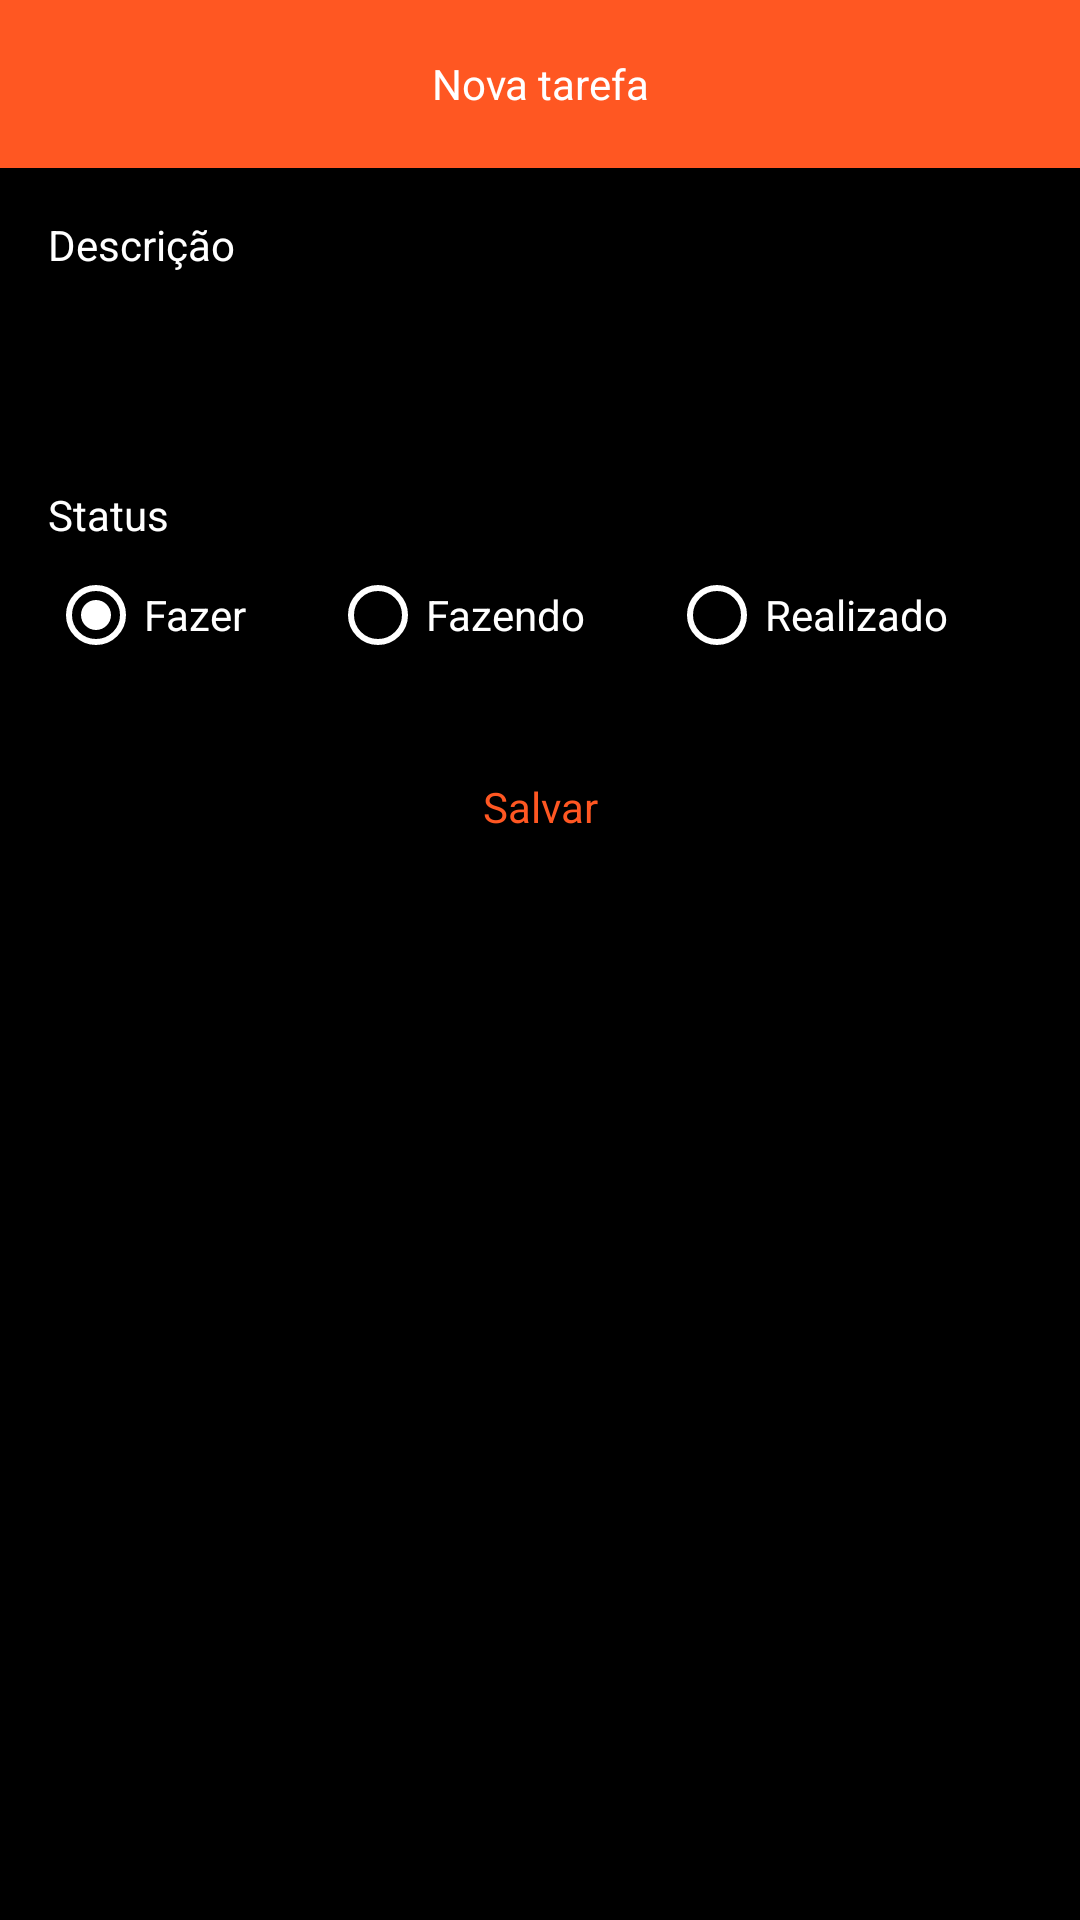

Reconstruct the res/layout file that produces this screen, plus the resources it refers to.
<!-- AndroidManifest.xml: application theme Theme.TaskApp -->
<!-- res/layout/fragment_form_task.xml -->
<?xml version="1.0" encoding="utf-8"?>
<ScrollView xmlns:android="http://schemas.android.com/apk/res/android"
    xmlns:app="http://schemas.android.com/apk/res-auto"
    xmlns:tools="http://schemas.android.com/tools"
    android:layout_width="match_parent"
    android:layout_height="match_parent"
    android:fillViewport="true"
    tools:context=".ui.FormTaskFragment">

    <LinearLayout
        android:layout_width="match_parent"
        android:layout_height="wrap_content"
        android:orientation="vertical">

        <com.google.android.material.appbar.AppBarLayout
            android:layout_width="match_parent"
            android:layout_height="wrap_content"
            android:background="@color/lilas">

            <com.google.android.material.appbar.MaterialToolbar
                android:id="@+id/toolbar"
                android:layout_width="match_parent"
                android:layout_height="wrap_content"
                android:background="@color/orange"
                app:navigationIcon="@drawable/icon_back">

                <TextView
                    android:id="@+id/title_nova_tarefa"
                    android:layout_width="wrap_content"
                    android:layout_height="wrap_content"
                    android:layout_gravity="center"
                    android:text="@string/nova_tarefa"
                    android:textColor="@color/white" />

            </com.google.android.material.appbar.MaterialToolbar>

        </com.google.android.material.appbar.AppBarLayout>

        <androidx.constraintlayout.widget.ConstraintLayout
            android:layout_width="match_parent"
            android:layout_height="match_parent"
            android:background="@color/black"
            android:padding="16dp">

            <TextView
                android:id="@+id/textView"
                android:layout_width="wrap_content"
                android:layout_height="wrap_content"
                android:text="@string/descricao"
                android:textColor="@color/white" />

            <EditText
                android:id="@+id/editDescription"
                style="@style/EditTextTheme"
                android:layout_width="match_parent"
                android:layout_height="wrap_content"
                android:layout_marginTop="8dp"
                android:hint="@string/criar_nova_tela_de_login_do_app"
                android:inputType="text"
                android:textColor="@color/black"
                app:layout_constraintEnd_toEndOf="parent"
                app:layout_constraintStart_toStartOf="parent"
                app:layout_constraintTop_toBottomOf="@+id/textView" />

            <TextView
                android:id="@+id/textView2"
                android:layout_width="wrap_content"
                android:layout_height="wrap_content"
                android:layout_marginTop="16dp"
                android:text="@string/status"
                android:textColor="@color/white"
                app:layout_constraintStart_toStartOf="parent"
                app:layout_constraintTop_toBottomOf="@+id/editDescription">

            </TextView>

            <RadioGroup
                android:id="@+id/rgStatus"
                android:layout_width="match_parent"
                android:layout_height="wrap_content"
                android:orientation="horizontal"
                app:layout_constraintEnd_toEndOf="parent"
                app:layout_constraintStart_toStartOf="parent"
                app:layout_constraintTop_toBottomOf="@+id/textView2">

                <RadioButton
                    android:id="@+id/rbTodo"
                    android:layout_width="wrap_content"
                    android:layout_height="wrap_content"
                    android:layout_weight="1"
                    android:buttonTint="@color/white"
                    android:checked="true"
                    android:text="@string/fazer"
                    android:textColor="@color/white" />

                <RadioButton
                    android:id="@+id/rbDoing"
                    android:layout_width="wrap_content"
                    android:layout_height="wrap_content"
                    android:layout_weight="1"
                    android:buttonTint="@color/white"
                    android:text="@string/fazendo"
                    android:textColor="@color/white" />

                <RadioButton
                    android:id="@+id/rbDone"
                    android:layout_width="wrap_content"
                    android:layout_height="wrap_content"
                    android:layout_weight="1"
                    android:buttonTint="@color/white"
                    android:text="@string/realizado"
                    android:textColor="@color/white" />

            </RadioGroup>

            <com.google.android.material.button.MaterialButton
                android:id="@+id/btn_save"
                style="@style/ButtonTheme"
                android:layout_width="match_parent"
                android:layout_height="wrap_content"
                android:layout_marginTop="16dp"
                android:text="@string/salvar"
                android:textAllCaps="false"
                app:layout_constraintEnd_toEndOf="parent"
                app:layout_constraintStart_toStartOf="parent"
                app:layout_constraintTop_toBottomOf="@+id/rgStatus" />

            <ProgressBar
                android:id="@+id/progresbar"
                android:layout_width="wrap_content"
                android:layout_height="wrap_content"
                android:layout_gravity="center"
                android:layout_marginTop="8dp"
                android:indeterminateTint="@color/white"
                android:visibility="invisible"
                app:layout_constraintEnd_toEndOf="parent"
                app:layout_constraintStart_toStartOf="parent"
                app:layout_constraintTop_toBottomOf="@+id/btn_save"
                tools:visibility="visible" />

        </androidx.constraintlayout.widget.ConstraintLayout>

    </LinearLayout>

</ScrollView>
<!-- resources referenced by this layout -->
<resources>
  <color name="black">#FF000000</color>
  <color name="lilas">#FFBB86FC</color>
  <color name="orange">#FF5722</color>
  <color name="white">#FFFFFFFF</color>
  <string name="criar_nova_tela_de_login_do_app">Criar nova tela de Login do App</string>
  <string name="descricao">Descrição</string>
  <string name="fazendo">Fazendo</string>
  <string name="fazer">Fazer</string>
  <string name="nova_tarefa">Nova tarefa</string>
  <string name="realizado">Realizado</string>
  <string name="salvar">Salvar</string>
  <string name="status">Status</string>
  <style name="ButtonTheme" parent="Theme.MaterialComponents.DayNight.NoActionBar">
          <item name="android:background">@drawable/bg_btn</item>
          <item name="android:textAllCaps">false</item>
          <item name="android:textColor">@color/orange</item>
          <item name="backgroundTint">@null</item>
      </style>
  <style name="EditTextTheme" parent="Theme.MaterialComponents.DayNight.NoActionBar">
          <item name="android:background">@drawable/bg_edit_text</item>
          <item name="android:padding">14dp</item>
          <item name="android:textSize">14sp</item>
      </style>
  <style name="Theme.TaskApp" parent="Theme.MaterialComponents.DayNight.NoActionBar">
          
          <item name="colorPrimary">@color/orange</item>
          <item name="colorPrimaryVariant">@color/orange</item>
          <item name="colorOnPrimary">@color/white</item>
          
          <item name="colorSecondary">@color/white</item>
          <item name="colorSecondaryVariant">@color/white</item>
          <item name="colorOnSecondary">@color/black</item>
          
          <item name="android:statusBarColor">?attr/colorPrimaryVariant</item>
          
  
          <item name="android:windowBackground">@color/orange</item>
      </style>
</resources>
